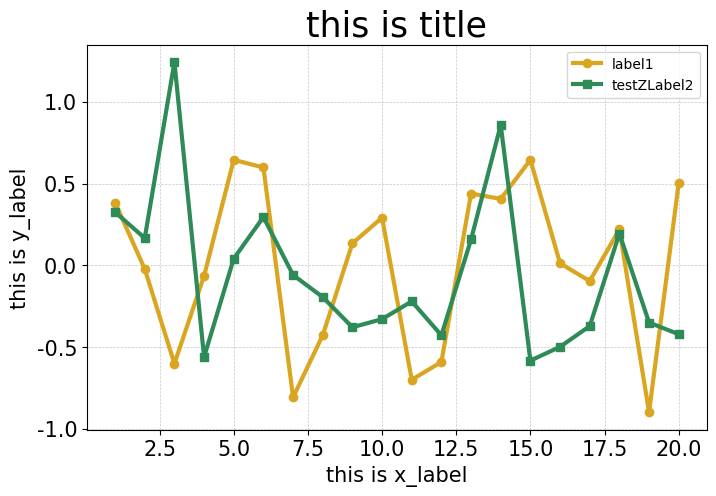

Source code (Python):
import matplotlib.pyplot as plt
import numpy as np
import matplotlib as mpl
'''
    数据输入
'''

# 数据输入
x = np.arange(1, 21)  # 生成1到20的整数数组
y1 = np.random.normal(0, 0.5, len(x))
y2 = np.random.normal(0, 0.5, len(x))
y3 = np.random.normal(0, 0.5, len(x))
y4 = np.random.normal(0, 0.5, len(x))

# 轴名称 以及 标签
title = 'this is title'
x_label = 'this is x_label'
y_label = 'this is y_label'
# 标签内容：
label1 = 'label1'
label2 = 'testZLabel2'
label3 = 'label3'
label4 = 'label4'

'''
    线条增加区
'''



'''
    代码区域
    有需要自动修改
'''
# 字体
mpl.rcParams['font.family'] = 'Times New Roman'

# 创建图形和坐标轴
fig, ax = plt.subplots(figsize=(8, 5))
# 绘制折线图
line1, = ax.plot(x, y1, color='goldenrod', linewidth=3, marker='o', markersize=6, label=label1)
line2, = ax.plot(x, y2, color='seagreen', linewidth=3, marker='s', markersize=6, label=label2)
# line3, = ax.plot(x, y3, color='indigo', linewidth=3, marker='D', markersize=6, label=label3)
# line4, = ax.plot(x, y4, color='seagreen', linewidth=3, marker='^', markersize=6, label=label4)

# 设置标题和标签
ax.set_title(title, fontsize=25)
ax.set_xlabel(xlabel=x_label, fontsize=15)
ax.set_ylabel(ylabel=y_label, fontsize=15)

# 设置刻度标签的字体大小
ax.tick_params(axis='both', labelsize=15)

# 设定y轴 指定的上下界

# 添加网格线
ax.grid(True, linestyle='--', linewidth=0.5, alpha=0.7)

# 添加图例
ax.legend(loc='best')

## 不好用，自行p图设计
# # 添加圆圈标志
# plt.scatter(x[5], y1[5], marker='o', color='red')  # 在索引为5的位置添加圆圈标志
#
# # 添加椭圆标志
# plt.scatter(x[10], y1[10], marker='o', color='red', s=300, facecolors='none', edgecolors='red')  # 在索引为10的位置添加椭圆标志，设置大小为100
#
# # 添加标注文字
# plt.annotate('Point 1', xy=(x[5], y1[5]), xytext=(x[5]+1, y1[5]+0.5),
#              arrowprops=dict(arrowstyle='->'))  # 在圆圈标志位置添加标注文字，设置箭头样式
#
# plt.annotate('Point 2', xy=(x[10], y1[10]), xytext=(x[10]-2, y1[10]+0.5),
#              arrowprops=dict(arrowstyle='->'))  # 在椭圆标志位置1添加标注文字，设置箭头样式
#

# 显示图表
plt.show()

'''
## 自行涉及注释
# 1. 转折点标记选项：
        'o'：圆形标记 (默认)
        's'：正方形标记
        'D'：菱形标记
        '^'：上三角形标记
        'v'：下三角形标记
        '+'：加号标记
        'x'：叉号标记
'''